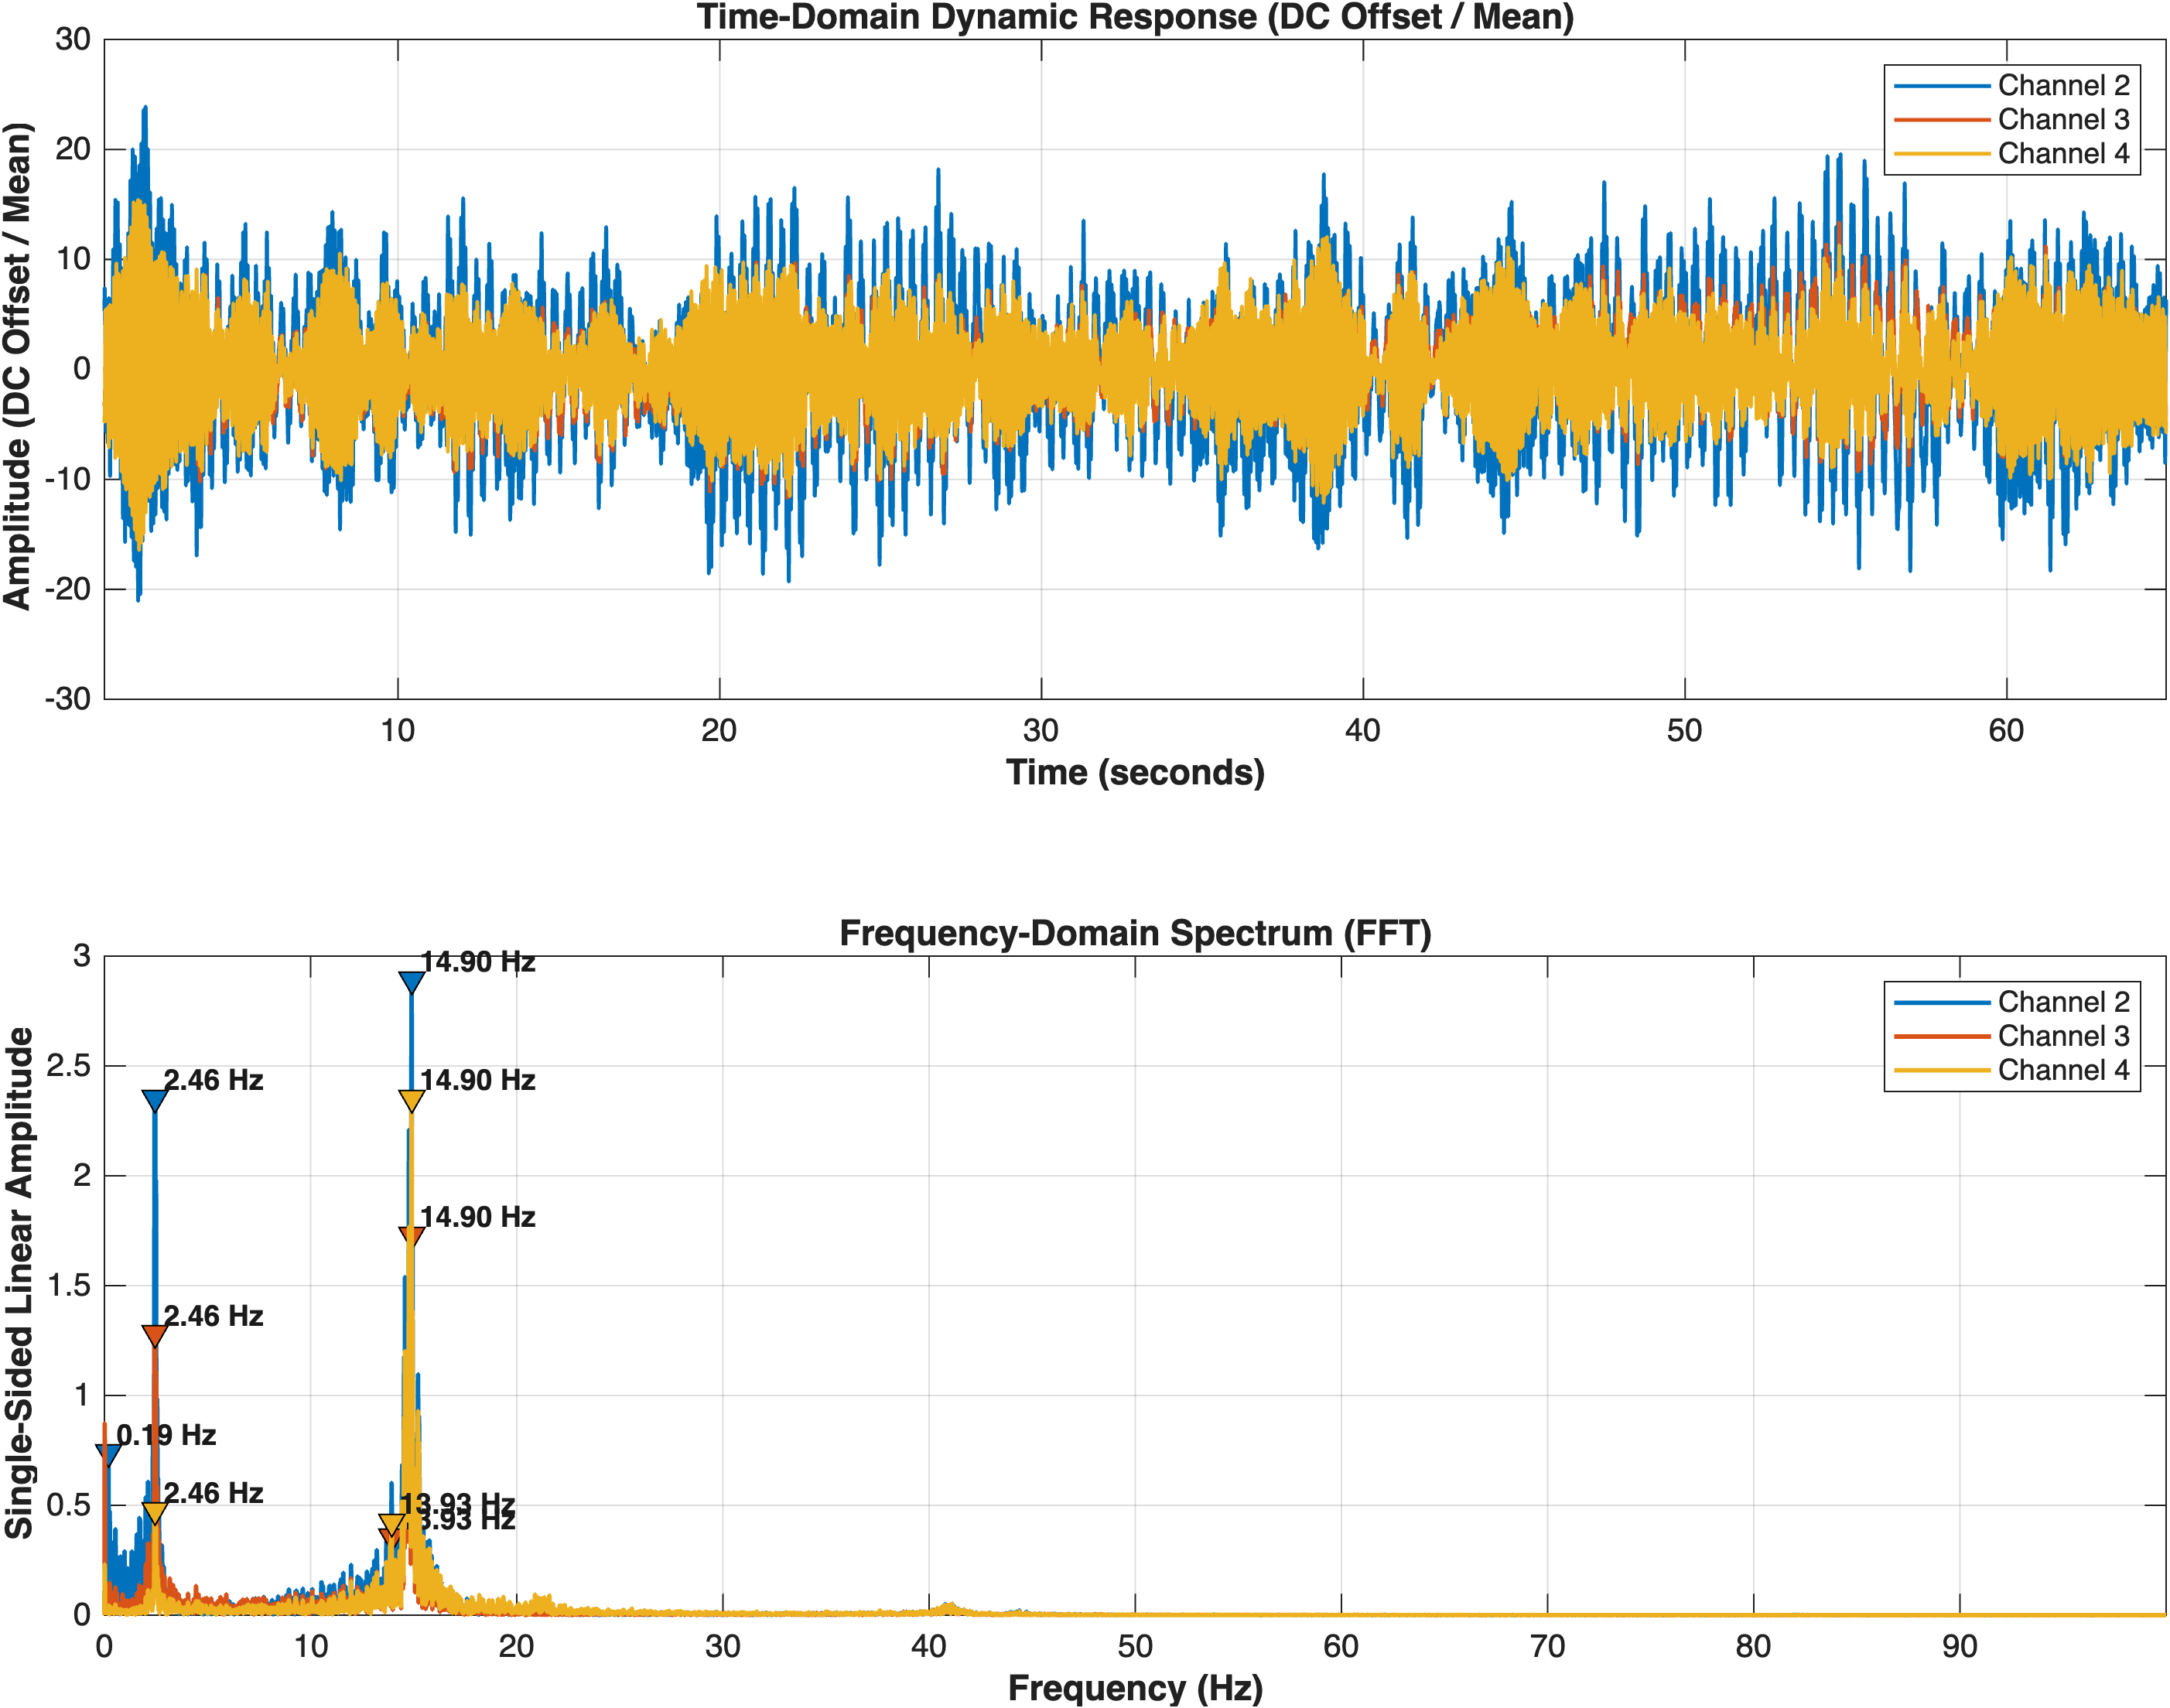

The table this chart was drawn from, first rows:
Frequency_Hz, Channel2_LinearAmp, Channel2_dB, Channel2_PSD, Channel3_LinearAmp, Channel3_dB, Channel3_PSD, Channel4_LinearAmp, Channel4_dB, Channel4_PSD
0, 5.51555069030336e-15, -240, 1.52106503931322e-31, 1.98436215136841e-14, -240, 1.96884666248984e-30, 3.40992314701908e-15, -240, 5.81378819590871e-32
0.01221, 0.547, -5.241, 6.649, 0.874, -1.17, 16.98, 0.2314, -12.71, 1.19
0.02441, 0.4584, -6.775, 4.671, 0.6952, -3.158, 10.74, 0.1851, -14.65, 0.7611
0.03662, 0.5232, -5.627, 6.083, 0.1069, -19.42, 0.2538, 0.02282, -32.84, 0.01157
0.04883, 0.7715, -2.253, 13.23, 0.1493, -16.52, 0.4955, 0.03272, -29.7, 0.02379
0.06104, 0.5212, -5.66, 6.037, 0.1038, -19.68, 0.2394, 0.02891, -30.78, 0.01858
0.07324, 0.481, -6.356, 5.143, 0.107, -19.42, 0.2543, 0.03891, -28.2, 0.03365
0.08545, 0.4059, -7.831, 3.662, 0.105, -19.57, 0.2451, 0.03774, -28.46, 0.03166
0.09766, 0.1276, -17.88, 0.3618, 0.0699, -23.11, 0.1086, 0.02382, -32.46, 0.01261
0.1099, 0.4188, -7.559, 3.899, 0.08227, -21.69, 0.1504, 0.01627, -35.77, 0.005882
0.1221, 0.3993, -7.975, 3.543, 0.04961, -26.09, 0.05471, 0.01063, -39.47, 0.002511
0.1343, 0.3509, -9.096, 2.737, 0.01587, -35.99, 0.005601, 0.01916, -34.35, 0.008161
0.1465, 0.2175, -13.25, 1.052, 0.03339, -29.53, 0.02478, 0.02702, -31.37, 0.01623
0.1587, 0.32, -9.898, 2.275, 0.01591, -35.97, 0.005625, 0.01994, -34.01, 0.008833
0.1709, 0.4882, -6.227, 5.298, 0.05151, -25.76, 0.05897, 0.006454, -43.8, 0.0009258
0.1831, 0.7397, -2.619, 12.16, 0.1201, -18.41, 0.3208, 0.01218, -38.28, 0.003299
0.1953, 0.7308, -2.723, 11.87, 0.08399, -21.52, 0.1568, 0.0107, -39.41, 0.002544
0.2075, 0.4316, -7.298, 4.141, 0.0664, -23.56, 0.09798, 0.0268, -31.44, 0.01597
0.2197, 0.2221, -13.07, 1.096, 0.1053, -19.55, 0.2464, 0.04516, -26.91, 0.04532
0.2319, 0.1331, -17.51, 0.3939, 0.04245, -27.44, 0.04006, 0.03344, -29.51, 0.02486
0.2441, 0.3098, -10.18, 2.133, 0.1005, -19.95, 0.2246, 0.008268, -41.65, 0.001519
0.2563, 0.4737, -6.49, 4.987, 0.1481, -16.59, 0.4872, 0.001657, -55.61, 6.10208645863005e-05
0.2686, 0.3516, -9.079, 2.747, 0.06142, -24.23, 0.08385, 0.01578, -36.04, 0.005534
0.2808, 0.2056, -13.74, 0.9397, 0.04731, -26.5, 0.04975, 0.03196, -29.91, 0.0227
0.293, 0.146, -16.72, 0.4735, 0.06116, -24.27, 0.08312, 0.03898, -28.18, 0.03376
0.3052, 0.1657, -15.62, 0.61, 0.01848, -34.67, 0.00759, 0.03113, -30.14, 0.02154
0.3174, 0.2849, -10.9, 1.804, 0.01261, -37.98, 0.003536, 0.01311, -37.65, 0.003822
0.3296, 0.2048, -13.77, 0.9319, 0.06918, -23.2, 0.1064, 0.01664, -35.58, 0.006151
0.3418, 0.1344, -17.43, 0.4015, 0.1051, -19.57, 0.2454, 0.02748, -31.22, 0.01679
0.354, 0.1431, -16.89, 0.4552, 0.06585, -23.63, 0.09638, 0.01353, -37.38, 0.004067
0.3662, 0.04564, -26.81, 0.04629, 0.05625, -25, 0.07031, 0.01298, -37.74, 0.003743
0.3784, 0.2759, -11.19, 1.691, 0.08446, -21.47, 0.1585, 0.01105, -39.14, 0.002711
0.3906, 0.3177, -9.959, 2.244, 0.06251, -24.08, 0.08686, 0.01379, -37.21, 0.004228
0.4028, 0.2197, -13.16, 1.073, 0.0417, -27.6, 0.03864, 0.01444, -36.81, 0.004636
0.415, 0.2918, -10.7, 1.892, 0.0781, -22.15, 0.1356, 0.00827, -41.65, 0.00152
0.4272, 0.3329, -9.554, 2.463, 0.09398, -20.54, 0.1963, 0.01477, -36.61, 0.004852
0.4395, 0.1816, -14.82, 0.7328, 0.04638, -26.67, 0.0478, 0.006796, -43.35, 0.001027
0.4517, 0.2023, -13.88, 0.9091, 0.07065, -23.02, 0.1109, 0.0149, -36.54, 0.004931
0.4639, 0.1165, -18.67, 0.3018, 0.05509, -25.18, 0.06746, 0.003988, -47.98, 0.0003535
0.4761, 0.1532, -16.29, 0.5218, 0.03254, -29.75, 0.02353, 0.0238, -32.47, 0.01258
0.4883, 0.1239, -18.14, 0.341, 0.0576, -24.79, 0.07374, 0.0254, -31.9, 0.01434
0.5005, 0.009534, -40.41, 0.00202, 0.0311, -30.14, 0.0215, 0.01826, -34.77, 0.00741
0.5127, 0.1601, -15.91, 0.5698, 0.05742, -24.82, 0.07327, 0.02769, -31.15, 0.01704
0.5249, 0.385, -8.291, 3.294, 0.1199, -18.43, 0.3193, 0.0496, -26.09, 0.05467
0.5371, 0.3915, -8.146, 3.406, 0.1274, -17.9, 0.3607, 0.0469, -26.58, 0.04889
0.5493, 0.2198, -13.16, 1.074, 0.06855, -23.28, 0.1045, 0.02621, -31.63, 0.01526
0.5615, 0.07157, -22.9, 0.1139, 0.04875, -26.24, 0.05283, 0.01921, -34.33, 0.008199
0.5737, 0.08459, -21.45, 0.159, 0.02372, -32.5, 0.0125, 0.007556, -42.43, 0.001269
0.5859, 0.2345, -12.6, 1.222, 0.06077, -24.33, 0.08208, 0.01933, -34.28, 0.008302
0.5981, 0.2683, -11.43, 1.6, 0.1007, -19.94, 0.2254, 0.03001, -30.45, 0.02002
0.6104, 0.2111, -13.51, 0.9906, 0.06179, -24.18, 0.08485, 0.02503, -32.03, 0.01392
0.6226, 0.2032, -13.84, 0.9176, 0.006319, -43.99, 0.0008874, 0.01543, -36.23, 0.005289
0.6348, 0.1784, -14.97, 0.7071, 0.03134, -30.08, 0.02183, 0.01261, -37.98, 0.003535
0.647, 0.03457, -29.23, 0.02656, 0.03341, -29.52, 0.02481, 0.008418, -41.5, 0.001575
0.6592, 0.1392, -17.13, 0.4304, 0.04261, -27.41, 0.04035, 0.0151, -36.42, 0.005067
0.6714, 0.09256, -20.67, 0.1904, 0.04321, -27.29, 0.04151, 0.02238, -33, 0.01113
0.6836, 0.1191, -18.48, 0.315, 0.03669, -28.71, 0.02992, 0.028, -31.06, 0.01743
0.6958, 0.1284, -17.83, 0.3666, 0.01026, -39.78, 0.002339, 0.02557, -31.85, 0.01453
0.708, 0.08332, -21.58, 0.1543, 0.03466, -29.2, 0.02669, 0.01445, -36.81, 0.004637
0.7202, 0.1883, -14.5, 0.7881, 0.05225, -25.64, 0.06067, 0.007636, -42.34, 0.001296
... 8,133 more rows
